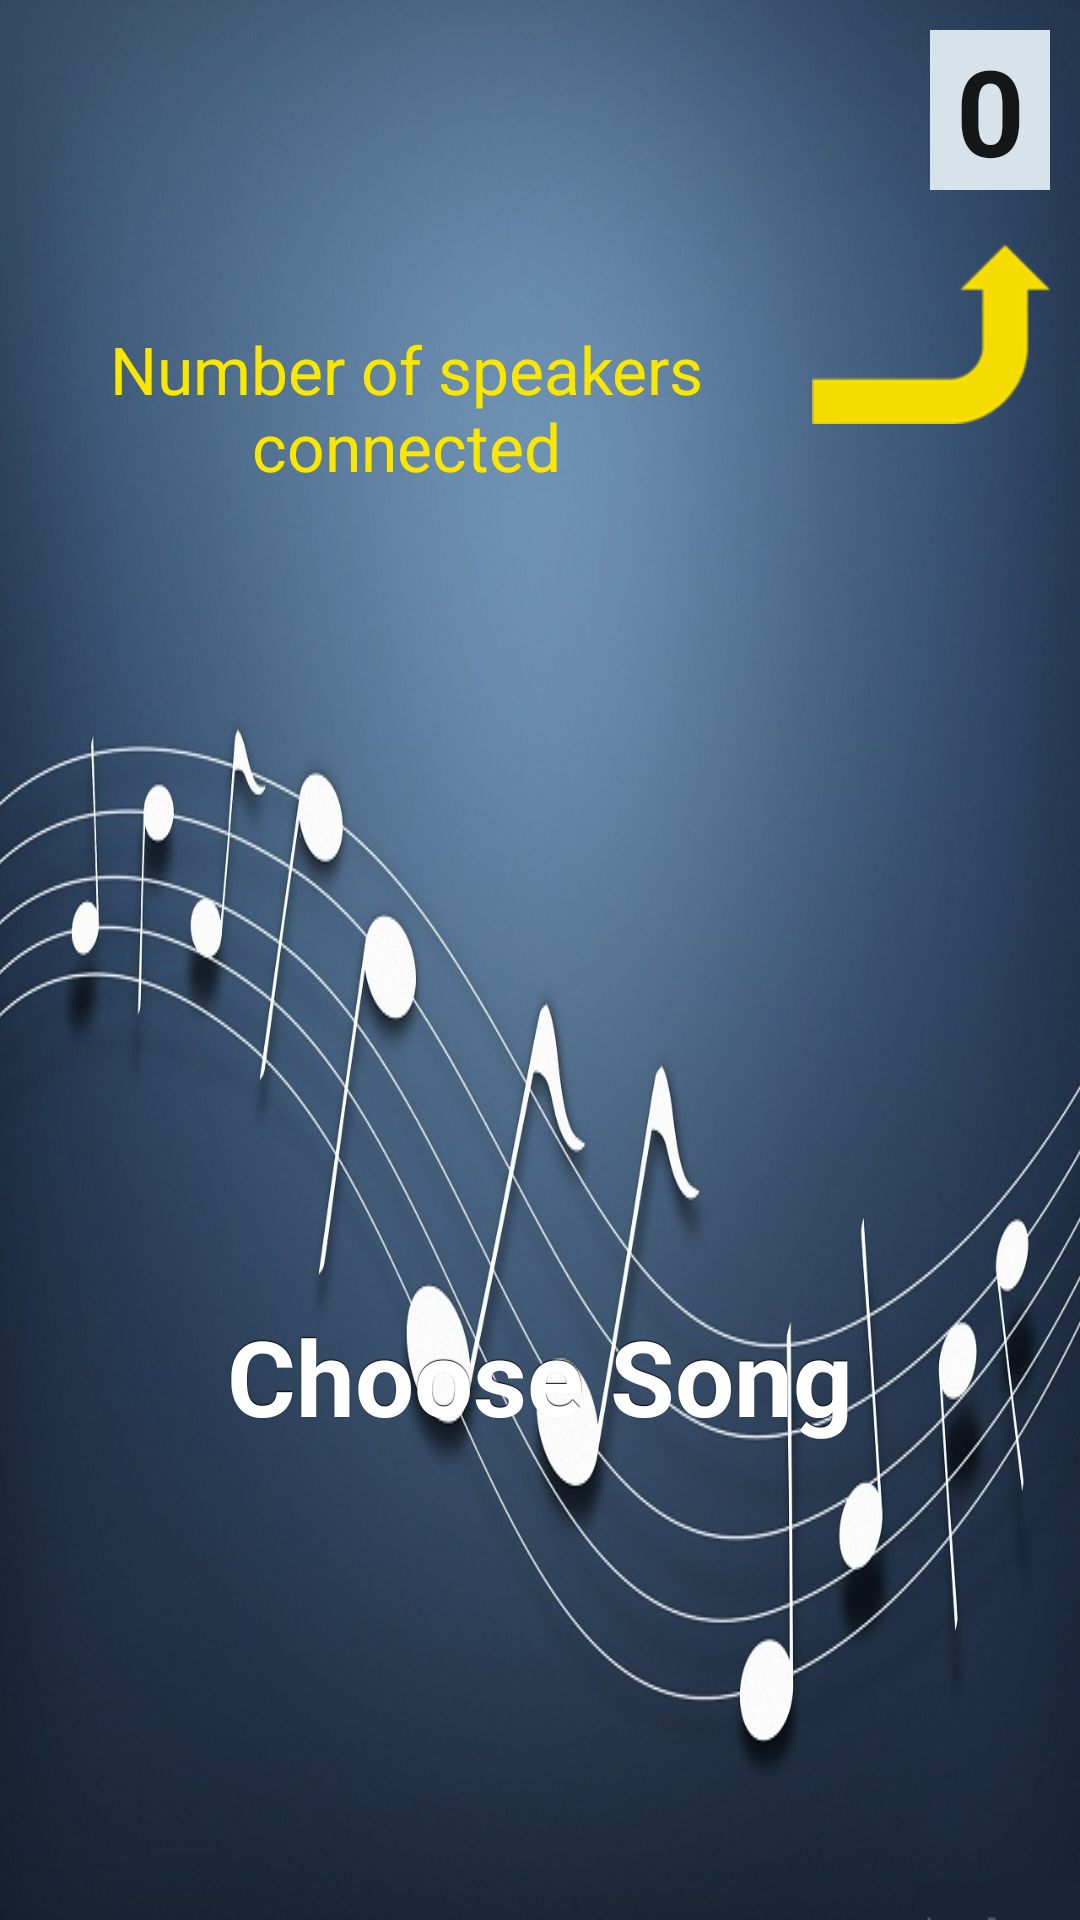

Here is an Android app screen rendered from its layout file. Give the layout XML and the strings, colors and styles it references.
<!-- AndroidManifest.xml: application theme ApplicationStyle -->
<!-- res/layout/activity_welcome_broadcaster.xml -->
<?xml version="1.0" encoding="utf-8"?>
<RelativeLayout xmlns:android="http://schemas.android.com/apk/res/android"
    android:layout_width="match_parent"
    android:layout_height="match_parent"
    android:orientation="vertical" >

    <Button
        android:id="@+id/chooseSong"
        android:layout_width="wrap_content"
        android:layout_height="wrap_content"
        android:layout_alignParentBottom="true"
        android:layout_centerHorizontal="true"
        android:layout_marginBottom="158dp"
        android:text="@string/chooseSong"
        android:textSize="35sp" />

    <TextView
        android:id="@+id/numOfConnections"
        style="@style/text_view"
        android:layout_width="wrap_content"
        android:layout_height="wrap_content"
        android:layout_alignParentRight="true"
        android:layout_alignParentTop="true"
        android:layout_marginRight="10dp"
        android:layout_marginTop="10dp"
        android:gravity="center"
        android:text="@string/zeroConnections"
        android:textAppearance="@style/text_view"
        android:textSize="40sp"
        android:width="40dp" />

    <ImageView
        android:id="@+id/imageView1"
        android:layout_width="wrap_content"
        android:layout_height="wrap_content"
        android:layout_alignRight="@+id/numOfConnections"
        android:layout_below="@+id/numOfConnections"
        android:layout_marginTop="18dp"
        android:src="@drawable/arrow1" />

    <TextView
        android:id="@+id/num_of_connections_hint"
        android:layout_width="wrap_content"
        android:layout_height="wrap_content"
        android:layout_alignParentLeft="true"
        android:layout_alignTop="@+id/imageView1"
        android:layout_marginTop="27dp"
        android:layout_toLeftOf="@+id/imageView1"
        android:text="@string/num_of_speakers_connected"
        android:textAppearance="?android:attr/textAppearanceLarge"
        android:gravity="center"
        android:textColor="@color/Yellow" />

</RelativeLayout>
<!-- resources referenced by this layout -->
<resources>
  <color name="Yellow">#f9e700</color>
  <!-- drawable arrow1: png bitmap (drawable-hdpi, 1842 bytes) -->
  <string name="chooseSong">Choose Song</string>
  <string name="num_of_speakers_connected">Number of speakers connected</string>
  <string name="zeroConnections">0</string>
  <style name="text_view" parent="@android:style/TextAppearance.Large">
          <item name="android:background">#d7e2ea</item>
          <item name="android:textColor">#151617</item>
          <item name="android:textStyle">bold</item>
      </style>
  <style name="ApplicationStyle" parent="android:Theme.NoTitleBar">
          <item name="android:buttonStyle">@style/button</item>
          <item name="android:windowBackground">@drawable/music_notes5</item>
      </style>
  <style name="button" parent="@android:style/Widget.Button">
          <item name="android:gravity">center_vertical|center_horizontal</item>
          <item name="android:textColor">#FFFFFFFF</item>
          <item name="android:shadowColor">#FF000000</item>
          <item name="android:shadowDx">0</item>
          <item name="android:shadowDy">-1</item>
          <item name="android:shadowRadius">0.2</item>
          <item name="android:textSize">16dip</item>
          <item name="android:textStyle">bold</item>
          <item name="android:background">@drawable/button</item>
          
          <item name="android:focusable">true</item>
          <item name="android:clickable">true</item>
      </style>
  <!-- drawable music_notes5: jpg bitmap (drawable-hdpi, 177953 bytes) -->
</resources>
